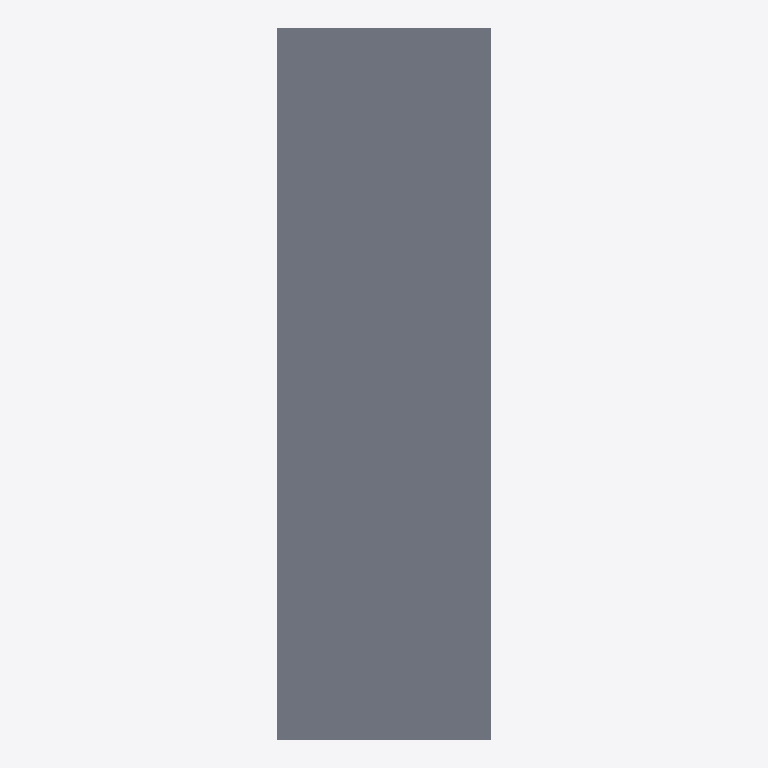
Plan cut of the same IFC building model at storey 'Reference storey' (level 0.00 m, cut at 1.40 m), seen from above with north up, elements coloured by IFC class: 1 slab (grey). No cut surface shows.
Extent 0.9 m × 3.0 m × 0.1 m (x, y, z). Storeys (1): Reference storey at 0.00 m. Elements (1): 1 IfcSlab.

HEADER;
FILE_DESCRIPTION(('ViewDefinition [ReferenceView_V1.2]'),'2;1');
FILE_NAME('EST_FOR__EST.FOR.MIX-CC__ARCELORMITTAL__CS40-900-E088-H120.ifc','2026-10-05T12:00:00',('VIVA Marketplace'),('ArcelorMittal 2026 guide and XCarb EPD'),'VIVA IFC4 parametric generator','VIVA','');
FILE_SCHEMA(('IFC4'));
ENDSEC;
DATA;
#8=IFCPROJECT('3o9$QYISrPAO5PT9KcIYXU',$,'VIVA ArcelorMittal MFR.AMBS.CS40-900-E088-H120','Parametric commercial reference product',$,$,$,(#7),#4);
#12=IFCSITE('11SokUdxTQpxYjIWA9w2cE',$,'Reference site',$,$,#11,$,$,.ELEMENT.,$,$,$,$,$);
#16=IFCBUILDING('0A$$QYsK1IrP$Ts40iiwGE',$,'Reference building',$,$,#15,$,$,.ELEMENT.,$,$,$);
#20=IFCBUILDINGSTOREY('0W309oKRrMzOLr5EbE48at',$,'Reference storey',$,$,#19,$,$,.ELEMENT.,0.0);
#148=IFCSLAB('0P0lq1oHXRruYCYSaSMkE4',$,'Cofrastra 40 900 mm · chapa 0.88 mm · canto 120 mm','Aggregated steel-concrete composite; part geometries are separately modeled.',$,#147,$,'MFR.AMBS.CS40-900-E088-H120',.FLOOR.);
ENDSEC;
